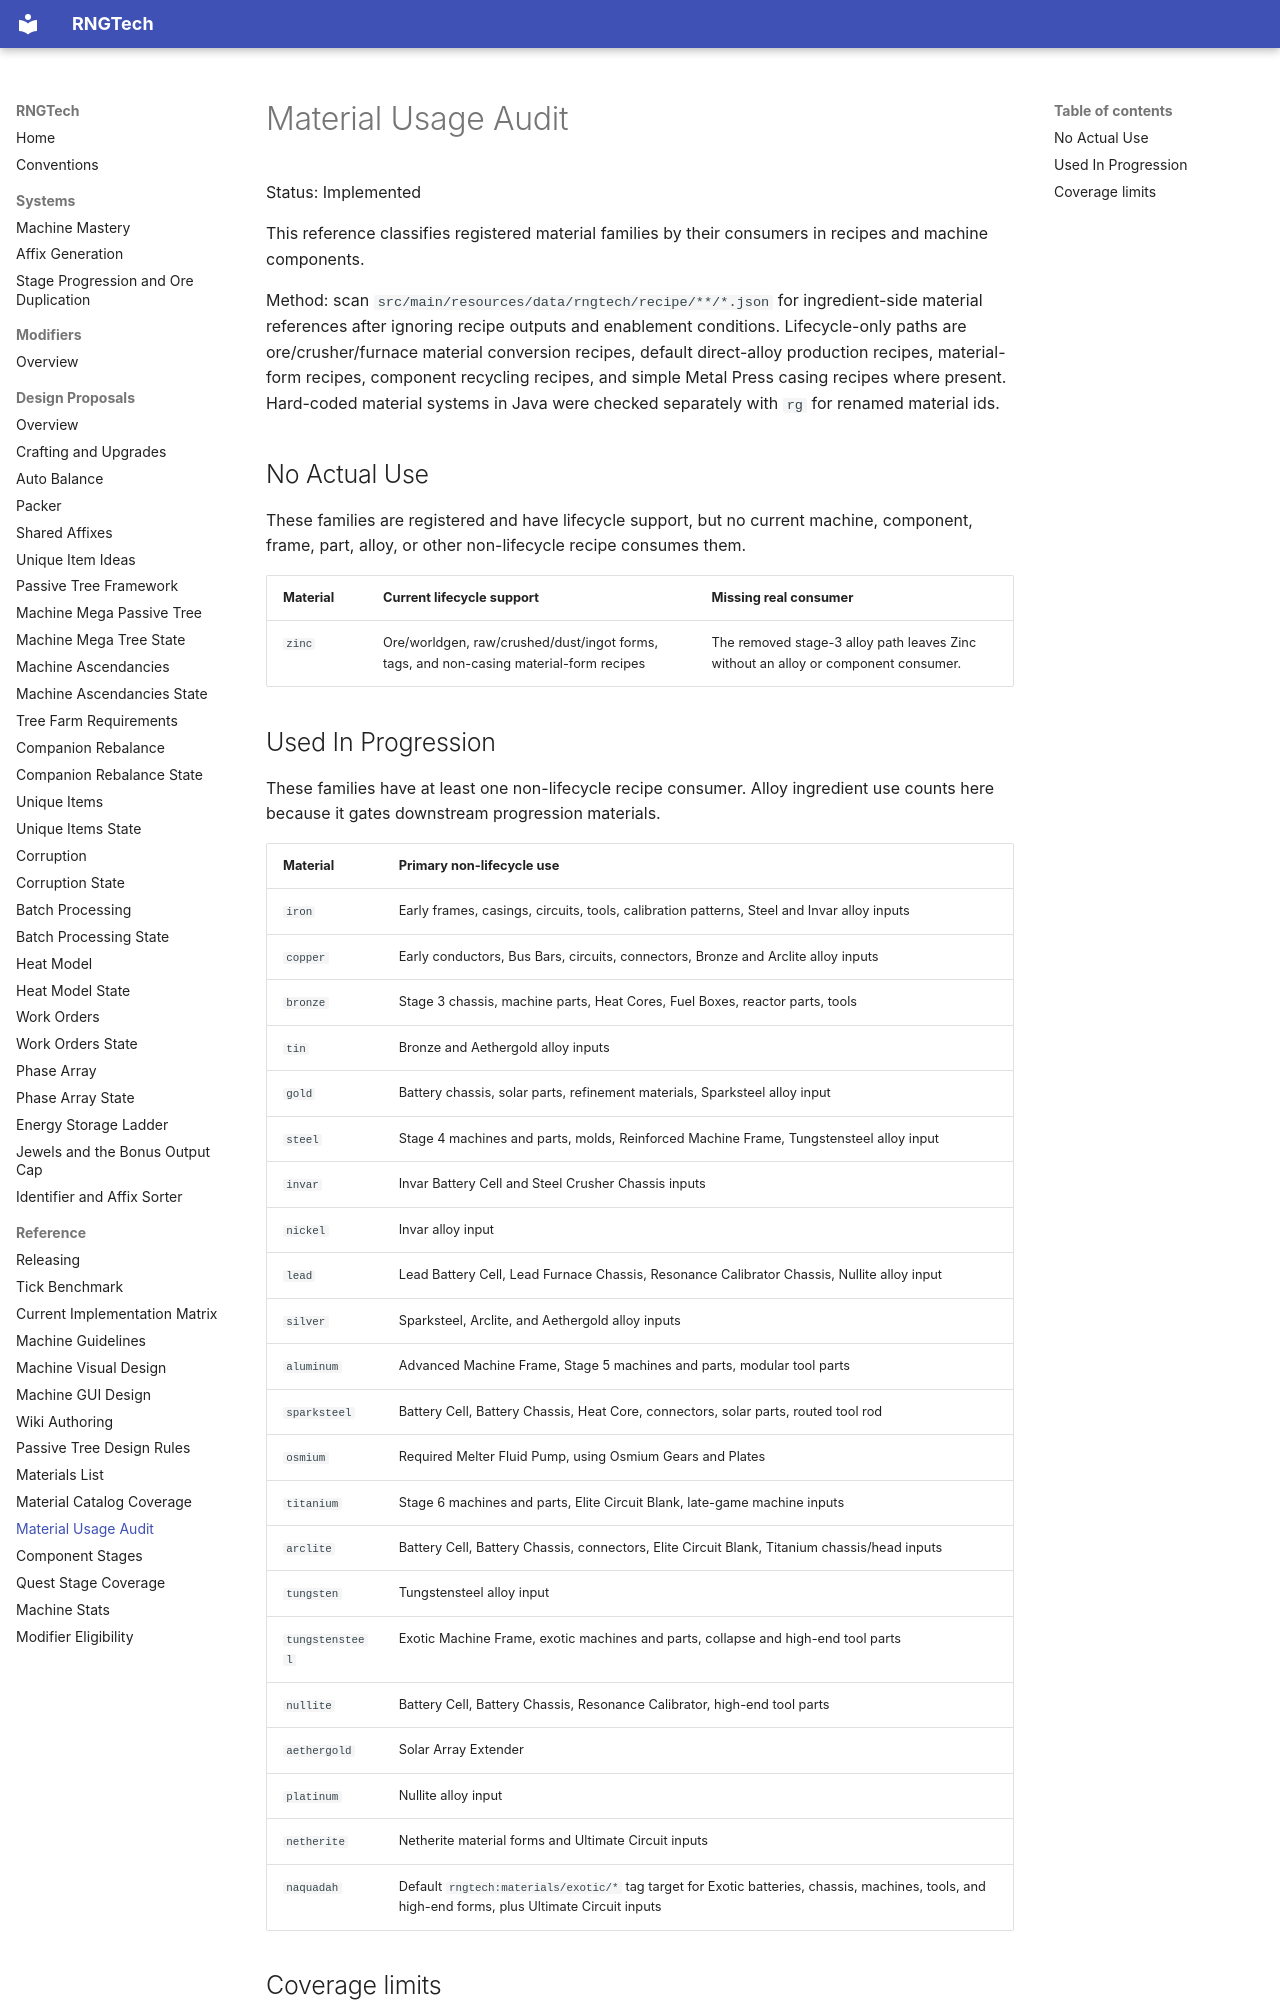

repository: C-Pettersson/rngtech · page: reference/material-usage-audit/index.html · generator: mkdocs

# Material Usage Audit

Status: Implemented

This reference classifies registered material families by their consumers in recipes and machine components.

Method: scan `src/main/resources/data/rngtech/recipe/**/*.json` for ingredient-side material references after ignoring recipe outputs and enablement conditions. Lifecycle-only paths are ore/crusher/furnace material conversion recipes, default direct-alloy production recipes, material-form recipes, component recycling recipes, and simple Metal Press casing recipes where present. Hard-coded material systems in Java were checked separately with `rg` for renamed material ids.

## No Actual Use

These families are registered and have lifecycle support, but no current machine, component, frame, part, alloy, or other non-lifecycle recipe consumes them.

| Material | Current lifecycle support | Missing real consumer |
|---|---|---|
| `zinc` | Ore/worldgen, raw/crushed/dust/ingot forms, tags, and non-casing material-form recipes | The removed stage-3 alloy path leaves Zinc without an alloy or component consumer. |
